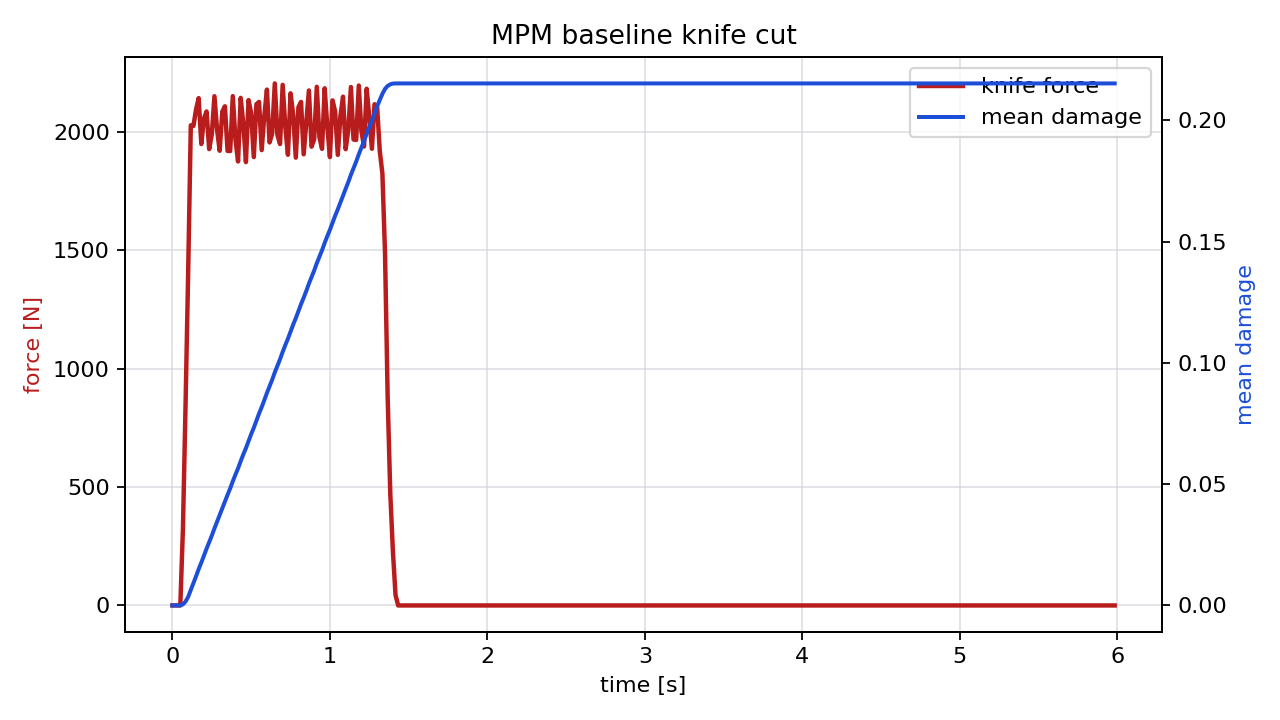

The table this chart was drawn from, first rows:
time_s, force_n, active_particles, mean_damage
0.00000000, 0.00000000, 0, 0.00000000
0.01667, 0.00000000, 0, 0.00000000
0.03333, 0.00000000, 0, 0.00000000
0.05, 0.00000000, 0, 0.00000000
0.06667, 323.6, 40, 0.0004464
0.08333, 846.9, 50, 0.001615
0.1, 1411, 73, 0.003561
0.1167, 2027, 100, 0.006357
0.1333, 2024, 105, 0.009149
0.15, 2094, 136, 0.01204
0.1667, 2141, 131, 0.01499
0.1833, 1948, 103, 0.01768
0.2, 2055, 137, 0.02051
0.2167, 2085, 138, 0.02339
0.2333, 1926, 113, 0.02605
0.25, 1989, 135, 0.02879
0.2667, 2149, 140, 0.03175
0.2833, 2009, 134, 0.03453
0.3, 1919, 130, 0.03717
0.3167, 2085, 140, 0.04005
0.3333, 2107, 143, 0.04296
0.35, 1919, 136, 0.0456
0.3667, 1918, 133, 0.04825
0.3833, 2150, 140, 0.05121
0.4, 1968, 136, 0.05393
0.4167, 1874, 132, 0.05651
0.4333, 2142, 140, 0.05947
0.45, 2034, 140, 0.06228
0.4667, 1871, 117, 0.06486
0.4833, 2133, 140, 0.0678
0.5, 2077, 140, 0.07066
0.5167, 1893, 107, 0.07328
0.5333, 2116, 141, 0.07619
0.55, 2126, 141, 0.07913
0.5667, 1922, 114, 0.08178
0.5833, 2066, 143, 0.08463
0.6, 2177, 140, 0.08763
0.6167, 1954, 134, 0.09033
0.6333, 1991, 136, 0.09307
0.65, 2203, 140, 0.09611
0.6667, 1986, 130, 0.09885
0.6833, 1948, 130, 0.1015
0.7, 2197, 140, 0.1046
0.7167, 2021, 144, 0.1074
0.7333, 1902, 134, 0.11
0.75, 2162, 140, 0.113
0.7667, 2072, 142, 0.1158
0.7833, 1890, 111, 0.1184
0.8, 2103, 141, 0.1213
0.8167, 2125, 140, 0.1243
0.8333, 1904, 118, 0.1269
0.85, 2037, 143, 0.1297
0.8667, 2174, 140, 0.1327
0.8833, 1936, 130, 0.1354
0.9, 1968, 131, 0.1381
0.9167, 2189, 140, 0.1411
0.9333, 1977, 126, 0.1438
0.95, 1927, 129, 0.1465
0.9667, 2183, 140, 0.1495
0.9833, 2022, 141, 0.1523
... 300 more rows
